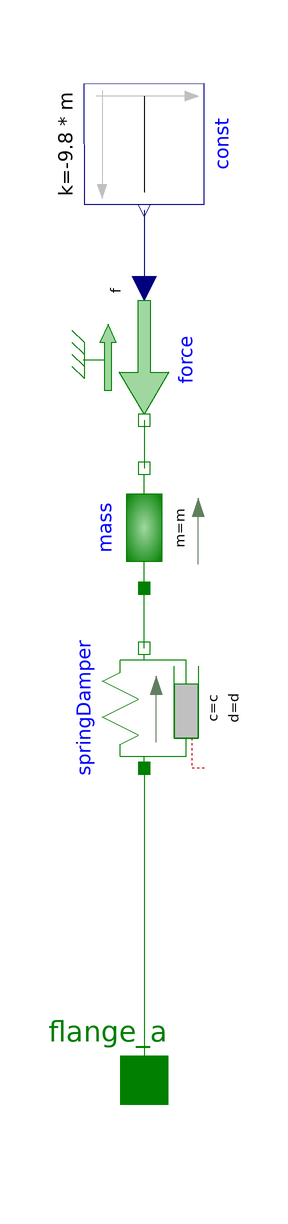

The Modelica model whose source follows is shown above as a component diagram (icons at their Placement, wires along their Line points).

model Human
  parameter Modelica.Units.SI.Mass m=20 "体重";
  parameter Modelica.Units.SI.TranslationalSpringConstant c=20000 "等価剛性";
  parameter Modelica.Units.SI.TranslationalDampingConstant d=250 "減衰定数";
  parameter Modelica.Units.SI.Length s=1.70 "身長";

  Modelica.Mechanics.Translational.Components.Mass mass(m = m, s(start = s, fixed = true), L = 0, v(start = 0, fixed = true))  annotation(
    Placement(transformation(origin = {0, -8}, extent = {{-10, -10}, {10, 10}}, rotation = 90)));
  Modelica.Blocks.Sources.Constant const(k = -9.8*m) annotation(
    Placement(transformation(origin = {0, 56}, extent = {{-10, -10}, {10, 10}}, rotation = -90)));
  Modelica.Mechanics.Translational.Sources.Force force annotation(
    Placement(transformation(origin = {0, 20}, extent = {{-10, -10}, {10, 10}}, rotation = -90)));
  Modelica.Mechanics.Translational.Components.SpringDamper springDamper(s_rel(start = 0, fixed = false), v_rel(start = 0, fixed = false), c = c, d = d, s_rel0 = s)  annotation(
    Placement(transformation(origin = {0, -38}, extent = {{-10, -10}, {10, 10}}, rotation = 90)));
  Modelica.Mechanics.Translational.Interfaces.Flange_a flange_a annotation(
    Placement(transformation(origin = {0, -100}, extent = {{-10, -10}, {10, 10}}), iconTransformation(origin = {0, -100}, extent = {{-10, -10}, {10, 10}})));
equation
  connect(force.flange, mass.flange_b) annotation(
    Line(points = {{0, 10}, {0, 2}}, color = {0, 127, 0}));
  connect(const.y, force.f) annotation(
    Line(points = {{0, 45}, {0, 32}}, color = {0, 0, 127}));
  connect(springDamper.flange_b, mass.flange_a) annotation(
    Line(points = {{0, -28}, {0, -18}}, color = {0, 127, 0}));
  connect(springDamper.flange_a, flange_a) annotation(
    Line(points = {{0, -48}, {0, -100}}, color = {0, 127, 0}));
annotation(
    Icon(graphics = {Ellipse(origin = {0, 59}, fillColor = {88, 88, 88}, fillPattern = FillPattern.Solid, extent = {{-20, 21}, {20, -21}}), Polygon(origin = {0, -25}, fillColor = {83, 83, 83}, fillPattern = FillPattern.Solid, points = {{0, 63}, {-80, 25}, {-76, 17}, {-20, 43}, {-20, -63}, {-10, -63}, {0, 5}, {10, -63}, {20, -63}, {20, 43}, {76, 15}, {80, 25}, {0, 63}}), Text(origin = {0, 110}, extent = {{-100, 10}, {100, -10}}, textString = "%name")}));
end Human;